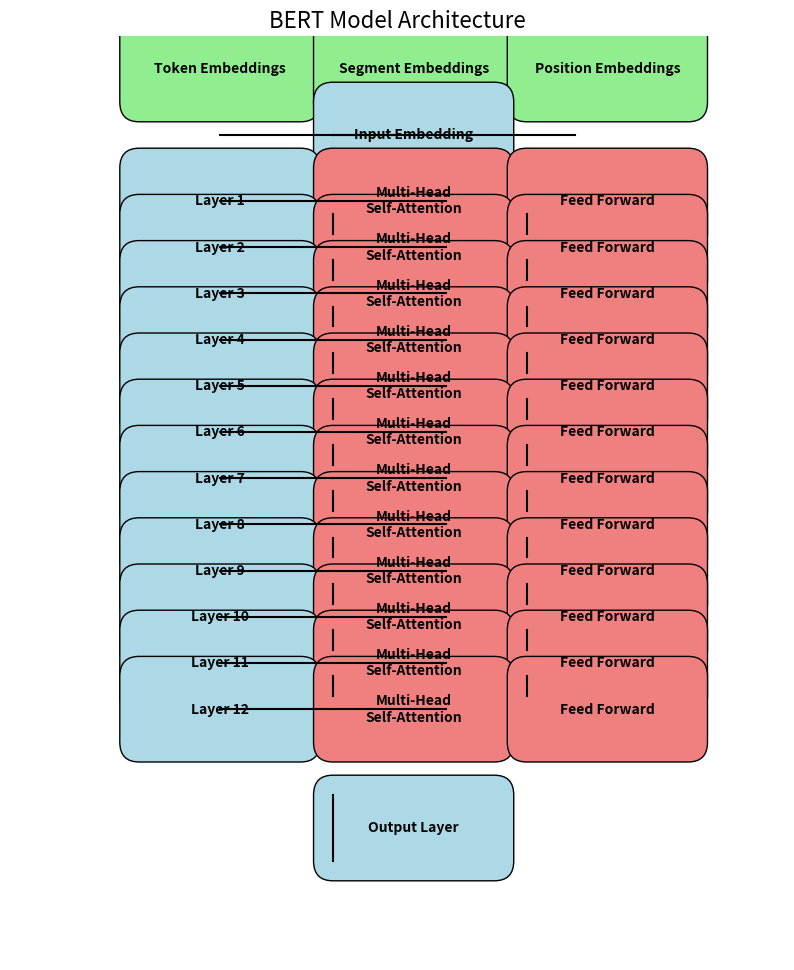

Here is the Python script that generated this plot:
import matplotlib.pyplot as plt
from matplotlib.patches import FancyBboxPatch

def draw_bert_model():
    fig, ax = plt.subplots(figsize=(10, 12))

    def draw_box(ax, xy, width, height, label, boxstyle="round,pad=0.3", color="lightblue"):
        bbox = FancyBboxPatch(xy, width, height, boxstyle=boxstyle, ec="black", fc=color)
        ax.add_patch(bbox)
        ax.text(xy[0] + width/2, xy[1] + height/2, label, va="center", ha="center", fontsize=10, weight="bold")

    # Dimensions
    layer_width = 2.5
    layer_height = 1.0

    # Input Embedding
    draw_box(ax, [2, 11], layer_width, layer_height, "Token Embeddings", color="lightgreen")
    draw_box(ax, [5, 11], layer_width, layer_height, "Segment Embeddings", color="lightgreen")
    draw_box(ax, [8, 11], layer_width, layer_height, "Position Embeddings", color="lightgreen")
    draw_box(ax, [5, 10], layer_width, layer_height, "Input Embedding")

    # Draw arrows
    ax.plot([3.25, 5], [10.5, 10.5], color="black", lw=1.5)
    ax.plot([6.75, 5], [10.5, 10.5], color="black", lw=1.5)
    ax.plot([8.75, 5], [10.5, 10.5], color="black", lw=1.5)

    # Encoder Layers (simplified)
    for i in range(12):  # BERT-Base has 12 layers, BERT-Large has 24
        y_offset = 9 - i * 0.7
        draw_box(ax, [2, y_offset], layer_width, layer_height, f"Layer {i+1}", color="lightblue")
        draw_box(ax, [5, y_offset], layer_width, layer_height, "Multi-Head\nSelf-Attention", color="lightcoral")
        draw_box(ax, [8, y_offset], layer_width, layer_height, "Feed Forward", color="lightcoral")

        # Draw arrows between layers
        ax.plot([3.25, 5], [y_offset + 0.5, y_offset + 0.5], color="black", lw=1.5)
        ax.plot([6.75, 5], [y_offset + 0.5, y_offset + 0.5], color="black", lw=1.5)
        if i > 0:
            ax.plot([5, 5], [y_offset + 1.0, y_offset + 0.7], color="black", lw=1.5)
            ax.plot([8, 8], [y_offset + 1.0, y_offset + 0.7], color="black", lw=1.5)

    # Output layer
    draw_box(ax, [5, -0.5], layer_width, layer_height, "Output Layer", color="lightblue")
    ax.plot([5, 5], [0.5, -0.5], color="black", lw=1.5)

    # Set limits and turn off axis
    ax.set_xlim(0, 12)
    ax.set_ylim(-2, 12)
    ax.axis('off')

    plt.title("BERT Model Architecture", fontsize=16)
    plt.show()

draw_bert_model()
